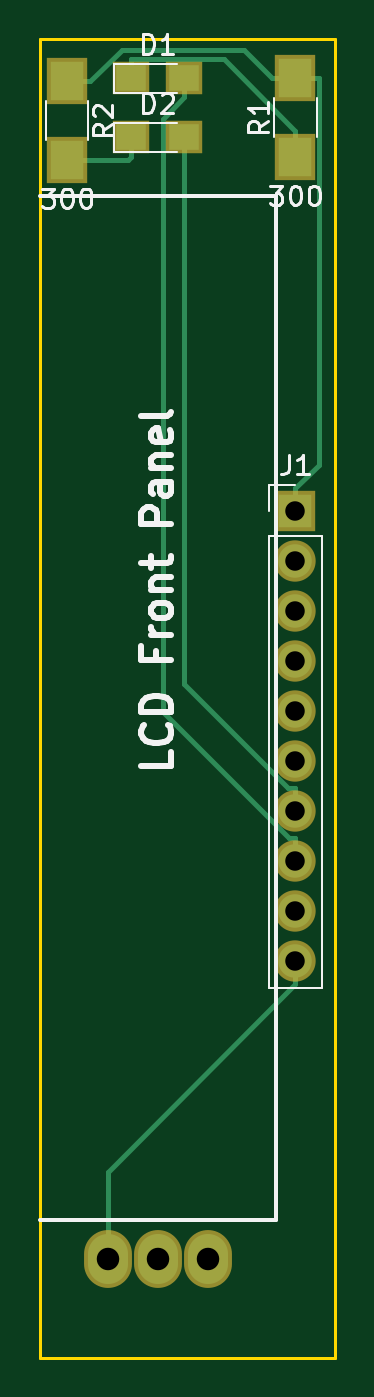
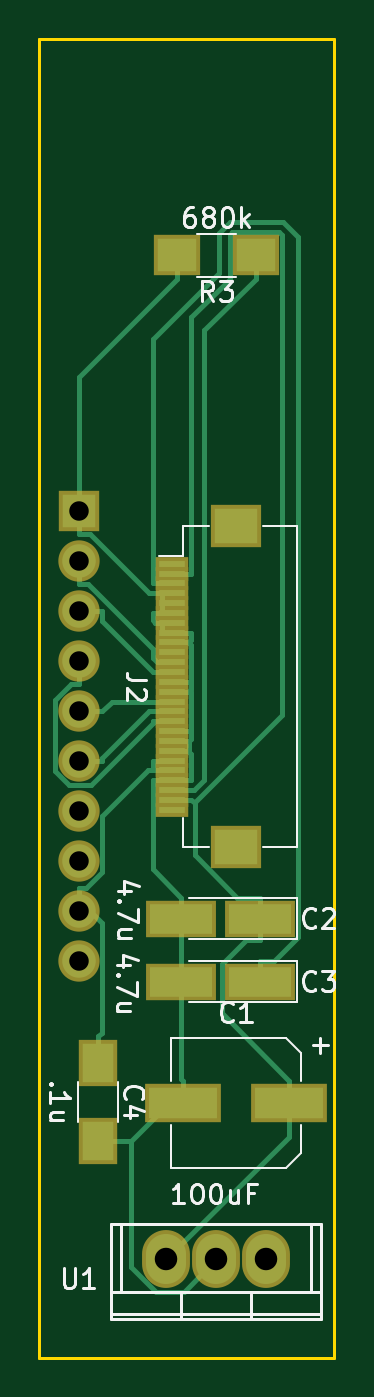
Circuit board: 8 layer files. Board 15.0 x 67.0 mm.
- bottom_copper: LCD-B.Cu.gbr (9164 bytes)
- bottom_mask: LCD-B.Mask.gbr (1876 bytes)
- bottom_silk: LCD-B.SilkS.gbr (11642 bytes)
- outline: LCD-Edge.Cuts.gbr (525 bytes)
- top_copper: LCD-F.Cu.gbr (2475 bytes)
- top_mask: LCD-F.Mask.gbr (994 bytes)
- top_silk: LCD-F.SilkS.gbr (9921 bytes)
- drill: LCD.drl (394 bytes)

=== bottom_copper: LCD-B.Cu.gbr (9164 bytes, source omitted) ===
=== bottom_mask: LCD-B.Mask.gbr ===
G04 #@! TF.FileFunction,Soldermask,Bot*
%FSLAX46Y46*%
G04 Gerber Fmt 4.6, Leading zero omitted, Abs format (unit mm)*
G04 Created by KiCad (PCBNEW 4.0.7-e2-6376~58~ubuntu16.04.1) date Mon Jun 25 07:50:44 2018*
%MOMM*%
%LPD*%
G01*
G04 APERTURE LIST*
%ADD10C,0.100000*%
%ADD11R,3.900000X2.000000*%
%ADD12R,3.600000X1.900000*%
%ADD13R,2.000000X2.400000*%
%ADD14R,2.400000X2.100000*%
%ADD15O,2.432000X2.940000*%
%ADD16R,2.100000X2.100000*%
%ADD17O,2.100000X2.100000*%
%ADD18R,2.600000X2.200000*%
%ADD19R,1.700000X0.700000*%
G04 APERTURE END LIST*
D10*
D11*
X167300000Y-94050000D03*
X172700000Y-94050000D03*
D12*
X168800000Y-84700000D03*
X172800000Y-84700000D03*
X168800000Y-87900000D03*
X172800000Y-87900000D03*
D13*
X177000000Y-92000000D03*
X177000000Y-96000000D03*
D14*
X169000000Y-51000000D03*
X173000000Y-51000000D03*
D15*
X171000000Y-102000000D03*
X173540000Y-102000000D03*
X168460000Y-102000000D03*
D16*
X178000000Y-64000000D03*
D17*
X178000000Y-66540000D03*
X178000000Y-69080000D03*
X178000000Y-71620000D03*
X178000000Y-74160000D03*
X178000000Y-76700000D03*
X178000000Y-79240000D03*
X178000000Y-81780000D03*
X178000000Y-84320000D03*
X178000000Y-86860000D03*
D18*
X170010000Y-81060000D03*
X170010000Y-64760000D03*
D19*
X173260000Y-66660000D03*
X173260000Y-67160000D03*
X173260000Y-67660000D03*
X173260000Y-68160000D03*
X173260000Y-68660000D03*
X173260000Y-69160000D03*
X173260000Y-69660000D03*
X173260000Y-70160000D03*
X173260000Y-70660000D03*
X173260000Y-71160000D03*
X173260000Y-71660000D03*
X173260000Y-72160000D03*
X173260000Y-72660000D03*
X173260000Y-73160000D03*
X173260000Y-73660000D03*
X173260000Y-74160000D03*
X173260000Y-74660000D03*
X173260000Y-75160000D03*
X173260000Y-75660000D03*
X173260000Y-76160000D03*
X173260000Y-76660000D03*
X173260000Y-77160000D03*
X173260000Y-77660000D03*
X173260000Y-78160000D03*
X173260000Y-78660000D03*
X173260000Y-79160000D03*
M02*

=== bottom_silk: LCD-B.SilkS.gbr (11642 bytes, source omitted) ===
=== outline: LCD-Edge.Cuts.gbr ===
G04 #@! TF.FileFunction,Profile,NP*
%FSLAX46Y46*%
G04 Gerber Fmt 4.6, Leading zero omitted, Abs format (unit mm)*
G04 Created by KiCad (PCBNEW 4.0.7-e2-6376~58~ubuntu16.04.1) date Mon Jun 25 07:50:44 2018*
%MOMM*%
%LPD*%
G01*
G04 APERTURE LIST*
%ADD10C,0.100000*%
%ADD11C,0.150000*%
G04 APERTURE END LIST*
D10*
D11*
X165000000Y-40000000D02*
X165000000Y-107000000D01*
X180000000Y-107000000D02*
X180000000Y-40000000D01*
X165000000Y-107000000D02*
X180000000Y-107000000D01*
X165000000Y-40000000D02*
X180000000Y-40000000D01*
M02*

=== top_copper: LCD-F.Cu.gbr ===
G04 #@! TF.FileFunction,Copper,L1,Top,Signal*
%FSLAX46Y46*%
G04 Gerber Fmt 4.6, Leading zero omitted, Abs format (unit mm)*
G04 Created by KiCad (PCBNEW 4.0.7-e2-6376~58~ubuntu16.04.1) date Mon Jun 25 07:50:44 2018*
%MOMM*%
%LPD*%
G01*
G04 APERTURE LIST*
%ADD10C,0.100000*%
%ADD11R,1.500000X1.300000*%
%ADD12R,1.700000X2.000000*%
%ADD13O,2.032000X2.540000*%
%ADD14R,1.700000X1.700000*%
%ADD15O,1.700000X1.700000*%
%ADD16C,0.250000*%
G04 APERTURE END LIST*
D10*
D11*
X169650000Y-42000000D03*
X172350000Y-42000000D03*
X169650000Y-45000000D03*
X172350000Y-45000000D03*
D12*
X178000000Y-46000000D03*
X178000000Y-42000000D03*
X166400000Y-42150000D03*
X166400000Y-46150000D03*
D13*
X171000000Y-102000000D03*
X173540000Y-102000000D03*
X168460000Y-102000000D03*
D14*
X178000000Y-64000000D03*
D15*
X178000000Y-66540000D03*
X178000000Y-69080000D03*
X178000000Y-71620000D03*
X178000000Y-74160000D03*
X178000000Y-76700000D03*
X178000000Y-79240000D03*
X178000000Y-81780000D03*
X178000000Y-84320000D03*
X178000000Y-86860000D03*
D16*
X169181800Y-40543500D02*
X167575300Y-42150000D01*
X175368200Y-40543500D02*
X169181800Y-40543500D01*
X176824700Y-42000000D02*
X175368200Y-40543500D01*
X178000000Y-42000000D02*
X176824700Y-42000000D01*
X166400000Y-42150000D02*
X167575300Y-42150000D01*
X179175300Y-61649400D02*
X179175300Y-42000000D01*
X178000000Y-62824700D02*
X179175300Y-61649400D01*
X178000000Y-64000000D02*
X178000000Y-62824700D01*
X178000000Y-42000000D02*
X179175300Y-42000000D01*
X178000000Y-46000000D02*
X178000000Y-44674700D01*
X169650000Y-42000000D02*
X169650000Y-41024700D01*
X174350000Y-41024700D02*
X178000000Y-44674700D01*
X169650000Y-41024700D02*
X174350000Y-41024700D01*
X172350000Y-42000000D02*
X172350000Y-42975300D01*
X178000000Y-81780000D02*
X178000000Y-80604700D01*
X171274600Y-44050700D02*
X172350000Y-42975300D01*
X171274600Y-74195400D02*
X171274600Y-44050700D01*
X177683900Y-80604700D02*
X171274600Y-74195400D01*
X178000000Y-80604700D02*
X177683900Y-80604700D01*
X169475300Y-46150000D02*
X169650000Y-45975300D01*
X166400000Y-46150000D02*
X169475300Y-46150000D01*
X169650000Y-45000000D02*
X169650000Y-45975300D01*
X172350000Y-72782000D02*
X172350000Y-45000000D01*
X177632700Y-78064700D02*
X172350000Y-72782000D01*
X178000000Y-78064700D02*
X177632700Y-78064700D01*
X178000000Y-79240000D02*
X178000000Y-78064700D01*
X168460000Y-97575300D02*
X168460000Y-102000000D01*
X178000000Y-88035300D02*
X168460000Y-97575300D01*
X178000000Y-86860000D02*
X178000000Y-88035300D01*
M02*

=== top_mask: LCD-F.Mask.gbr ===
G04 #@! TF.FileFunction,Soldermask,Top*
%FSLAX46Y46*%
G04 Gerber Fmt 4.6, Leading zero omitted, Abs format (unit mm)*
G04 Created by KiCad (PCBNEW 4.0.7-e2-6376~58~ubuntu16.04.1) date Mon Jun 25 07:50:44 2018*
%MOMM*%
%LPD*%
G01*
G04 APERTURE LIST*
%ADD10C,0.100000*%
%ADD11R,1.900000X1.700000*%
%ADD12R,2.100000X2.400000*%
%ADD13O,2.432000X2.940000*%
%ADD14R,2.100000X2.100000*%
%ADD15O,2.100000X2.100000*%
G04 APERTURE END LIST*
D10*
D11*
X169650000Y-42000000D03*
X172350000Y-42000000D03*
X169650000Y-45000000D03*
X172350000Y-45000000D03*
D12*
X178000000Y-46000000D03*
X178000000Y-42000000D03*
X166400000Y-42150000D03*
X166400000Y-46150000D03*
D13*
X171000000Y-102000000D03*
X173540000Y-102000000D03*
X168460000Y-102000000D03*
D14*
X178000000Y-64000000D03*
D15*
X178000000Y-66540000D03*
X178000000Y-69080000D03*
X178000000Y-71620000D03*
X178000000Y-74160000D03*
X178000000Y-76700000D03*
X178000000Y-79240000D03*
X178000000Y-81780000D03*
X178000000Y-84320000D03*
X178000000Y-86860000D03*
M02*

=== top_silk: LCD-F.SilkS.gbr (9921 bytes, source omitted) ===
=== drill: LCD.drl ===
M48
;DRILL file {KiCad 4.0.7-e2-6376~58~ubuntu16.04.1} date Mon Jun 25 07:50:47 2018
;FORMAT={-:-/ absolute / inch / decimal}
FMAT,2
INCH,TZ
T1C0.039
T2C0.045
%
G90
G05
M72
T1
X7.0079Y-2.5197
X7.0079Y-2.6197
X7.0079Y-2.7197
X7.0079Y-2.8197
X7.0079Y-2.9197
X7.0079Y-3.0197
X7.0079Y-3.1197
X7.0079Y-3.2197
X7.0079Y-3.3197
X7.0079Y-3.4197
T2
X6.6323Y-4.0157
X6.7323Y-4.0157
X6.8323Y-4.0157
T0
M30
